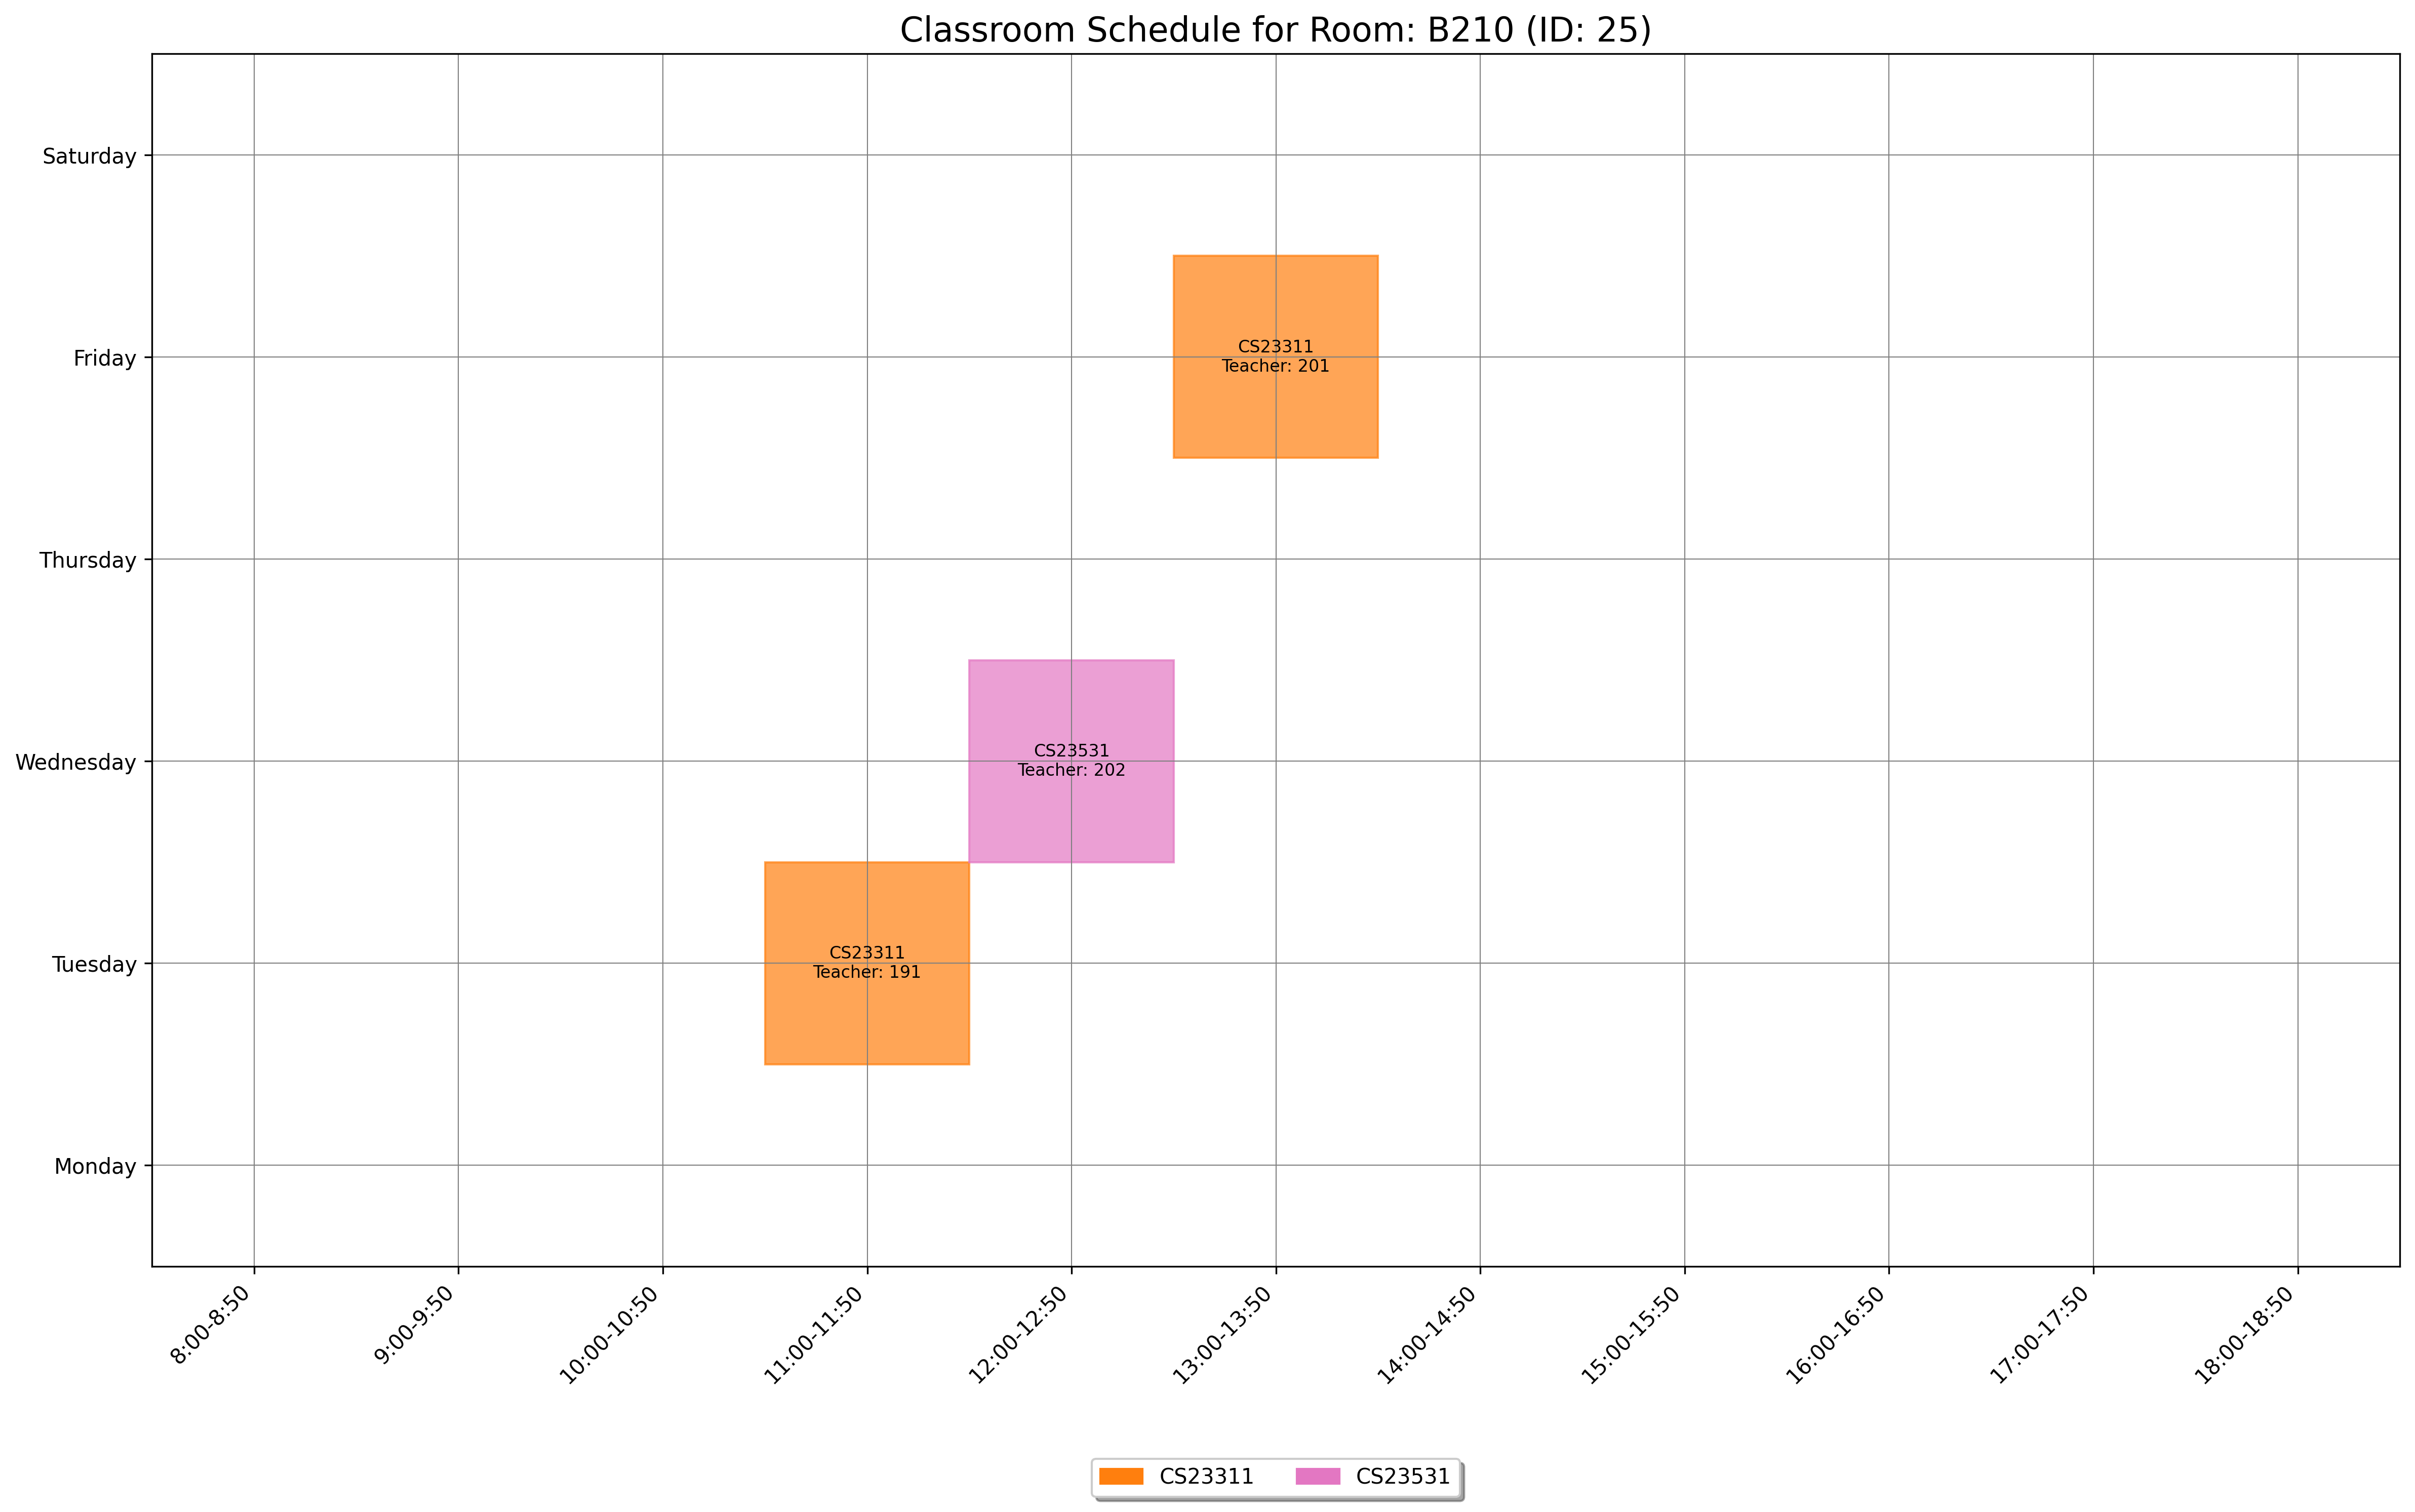

The file beside this chart, header and first rows:
day, slot_type, slot_time, teacher_id, room_id, room_number, course_id, course_code, course_name
Tuesday, Theory, 11:00-11:50, 191, 25, B210, 1542, CS23311, Computer Architecture
Friday, Theory, 13:00-13:50, 201, 25, B210, 1542, CS23311, Computer Architecture
Wednesday, Theory, 12:00-12:50, 202, 25, B210, 1555, CS23531, Web Programming
